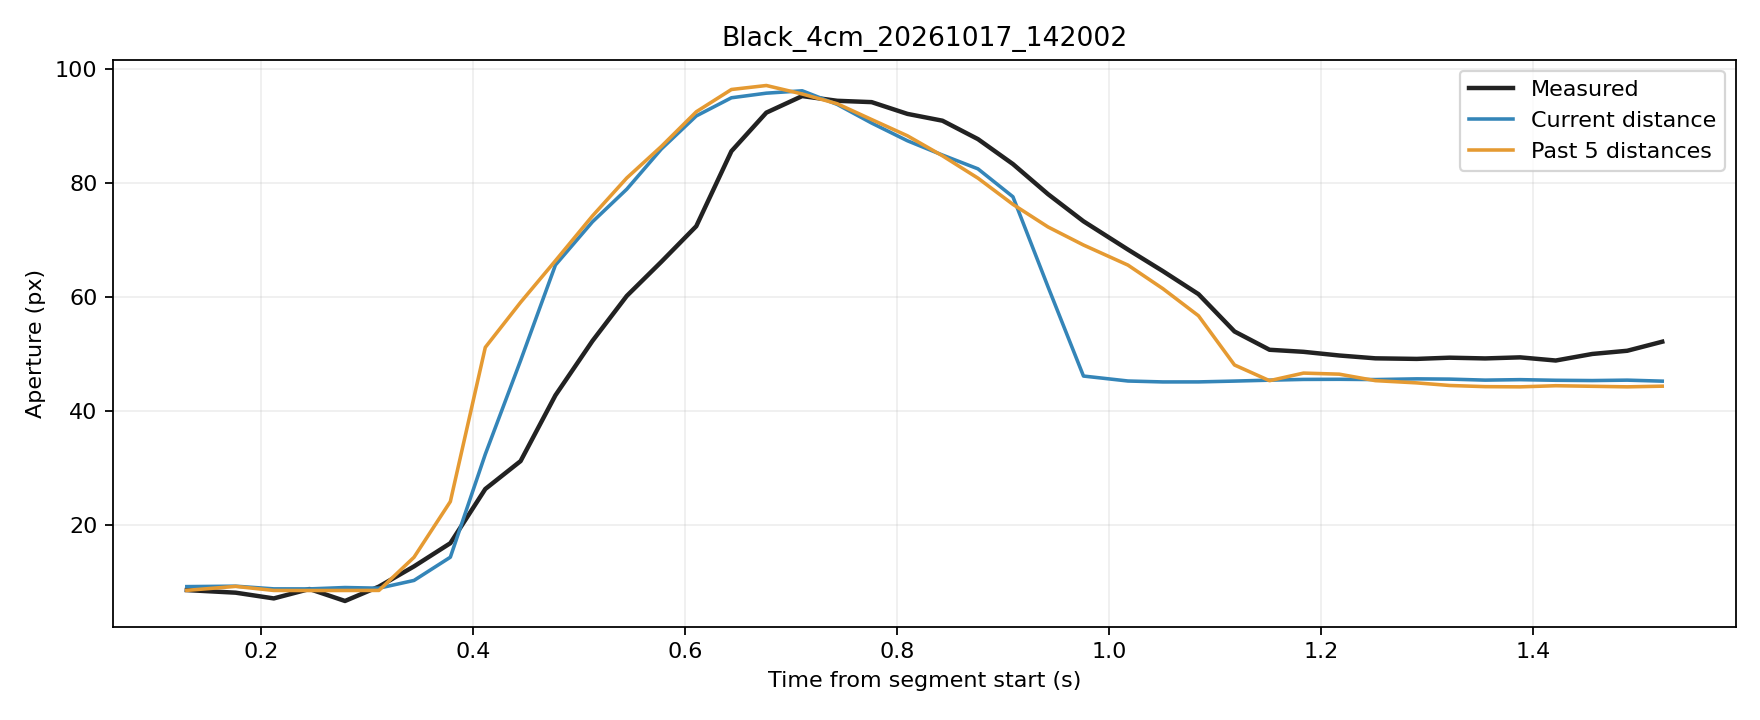

The table this chart was drawn from, first rows:
trial, source_frame, window_start_frame, window_duration_s, time_s, phase, distance_px, actual_aperture_px, predicted_current_px, predicted_window5_px
Black_4cm_20261017_142002, 47, 43, 0.1297, 0.1297, rest, 252.3, 8.599, 9.209, 8.551
Black_4cm_20261017_142002, 48, 44, 0.1448, 0.1758, rest, 252.2, 8.145, 9.285, 9.248
Black_4cm_20261017_142002, 49, 45, 0.1482, 0.2118, rest, 252.9, 7.139, 8.813, 8.535
Black_4cm_20261017_142002, 50, 46, 0.1488, 0.2455, rest, 252.9, 8.786, 8.807, 8.521
Black_4cm_20261017_142002, 51, 47, 0.1493, 0.279, rest, 252.5, 6.689, 9.047, 8.531
Black_4cm_20261017_142002, 52, 48, 0.1352, 0.311, rest, 252.7, 9.212, 8.933, 8.541
Black_4cm_20261017_142002, 53, 49, 0.1323, 0.3442, movement, 250.7, 12.76, 10.29, 14.36
Black_4cm_20261017_142002, 54, 50, 0.133, 0.3784, movement, 248, 16.82, 14.36, 24.12
Black_4cm_20261017_142002, 55, 51, 0.1324, 0.4114, movement, 242.9, 26.32, 32.41, 51.15
Black_4cm_20261017_142002, 56, 52, 0.1337, 0.4447, movement, 238.2, 31.21, 48.83, 59.05
Black_4cm_20261017_142002, 57, 53, 0.1335, 0.4776, movement, 230.1, 42.75, 65.59, 66.35
Black_4cm_20261017_142002, 58, 54, 0.1341, 0.5126, movement, 220.5, 52.28, 73.16, 74.19
Black_4cm_20261017_142002, 59, 55, 0.1335, 0.545, movement, 208.3, 60.17, 78.88, 80.85
Black_4cm_20261017_142002, 60, 56, 0.1328, 0.5775, movement, 193.2, 66.15, 85.92, 86.37
Black_4cm_20261017_142002, 61, 57, 0.1329, 0.6105, movement, 174.5, 72.39, 91.72, 92.45
Black_4cm_20261017_142002, 62, 58, 0.1311, 0.6437, movement, 151.8, 85.54, 94.91, 96.36
Black_4cm_20261017_142002, 63, 59, 0.1317, 0.6767, movement, 129.7, 92.3, 95.72, 97.06
Black_4cm_20261017_142002, 64, 60, 0.133, 0.7105, movement, 109.9, 95.21, 96.13, 95.57
Black_4cm_20261017_142002, 65, 61, 0.133, 0.7435, movement, 92.44, 94.38, 93.74, 93.86
Black_4cm_20261017_142002, 66, 62, 0.1323, 0.776, movement, 75.48, 94.14, 90.48, 91.09
Black_4cm_20261017_142002, 67, 63, 0.1332, 0.8098, movement, 59.38, 92.08, 87.37, 88.24
Black_4cm_20261017_142002, 68, 64, 0.1324, 0.8429, movement, 46.4, 90.89, 84.87, 84.73
Black_4cm_20261017_142002, 69, 65, 0.1329, 0.8764, movement, 33.86, 87.66, 82.45, 80.82
Black_4cm_20261017_142002, 70, 66, 0.1333, 0.9094, movement, 23.95, 83.29, 77.55, 76.22
Black_4cm_20261017_142002, 71, 67, 0.1326, 0.9425, movement, 15.38, 78.01, 61.77, 72.26
Black_4cm_20261017_142002, 72, 68, 0.1331, 0.9759, movement, 8.522, 73.26, 46.12, 69.09
Black_4cm_20261017_142002, 73, 69, 0.1416, 1.018, movement, 3.222, 68.29, 45.25, 65.57
Black_4cm_20261017_142002, 74, 70, 0.1416, 1.051, movement, 2.228, 64.51, 45.09, 61.43
Black_4cm_20261017_142002, 75, 71, 0.142, 1.084, movement, 2.258, 60.48, 45.1, 56.69
Black_4cm_20261017_142002, 76, 72, 0.1425, 1.118, movement, 3.135, 53.94, 45.24, 48.06
Black_4cm_20261017_142002, 77, 73, 0.1336, 1.152, hold, 4.12, 50.73, 45.4, 45.31
Black_4cm_20261017_142002, 78, 74, 0.1327, 1.184, hold, 4.919, 50.37, 45.53, 46.64
Black_4cm_20261017_142002, 79, 75, 0.1328, 1.217, hold, 5.055, 49.73, 45.55, 46.45
Black_4cm_20261017_142002, 80, 76, 0.1329, 1.251, hold, 4.761, 49.23, 45.51, 45.32
Black_4cm_20261017_142002, 81, 77, 0.1389, 1.29, hold, 5.518, 49.13, 45.63, 44.93
Black_4cm_20261017_142002, 82, 78, 0.1379, 1.321, hold, 5.241, 49.34, 45.59, 44.47
Black_4cm_20261017_142002, 83, 79, 0.1377, 1.355, hold, 4.163, 49.21, 45.41, 44.27
Black_4cm_20261017_142002, 84, 80, 0.1366, 1.388, hold, 4.667, 49.4, 45.49, 44.23
Black_4cm_20261017_142002, 85, 81, 0.1312, 1.422, hold, 3.992, 48.85, 45.38, 44.43
Black_4cm_20261017_142002, 86, 82, 0.1347, 1.456, hold, 3.691, 50, 45.33, 44.33
Black_4cm_20261017_142002, 87, 83, 0.1341, 1.489, hold, 4.14, 50.56, 45.4, 44.23
Black_4cm_20261017_142002, 88, 84, 0.1341, 1.522, hold, 3.066, 52.14, 45.23, 44.35
